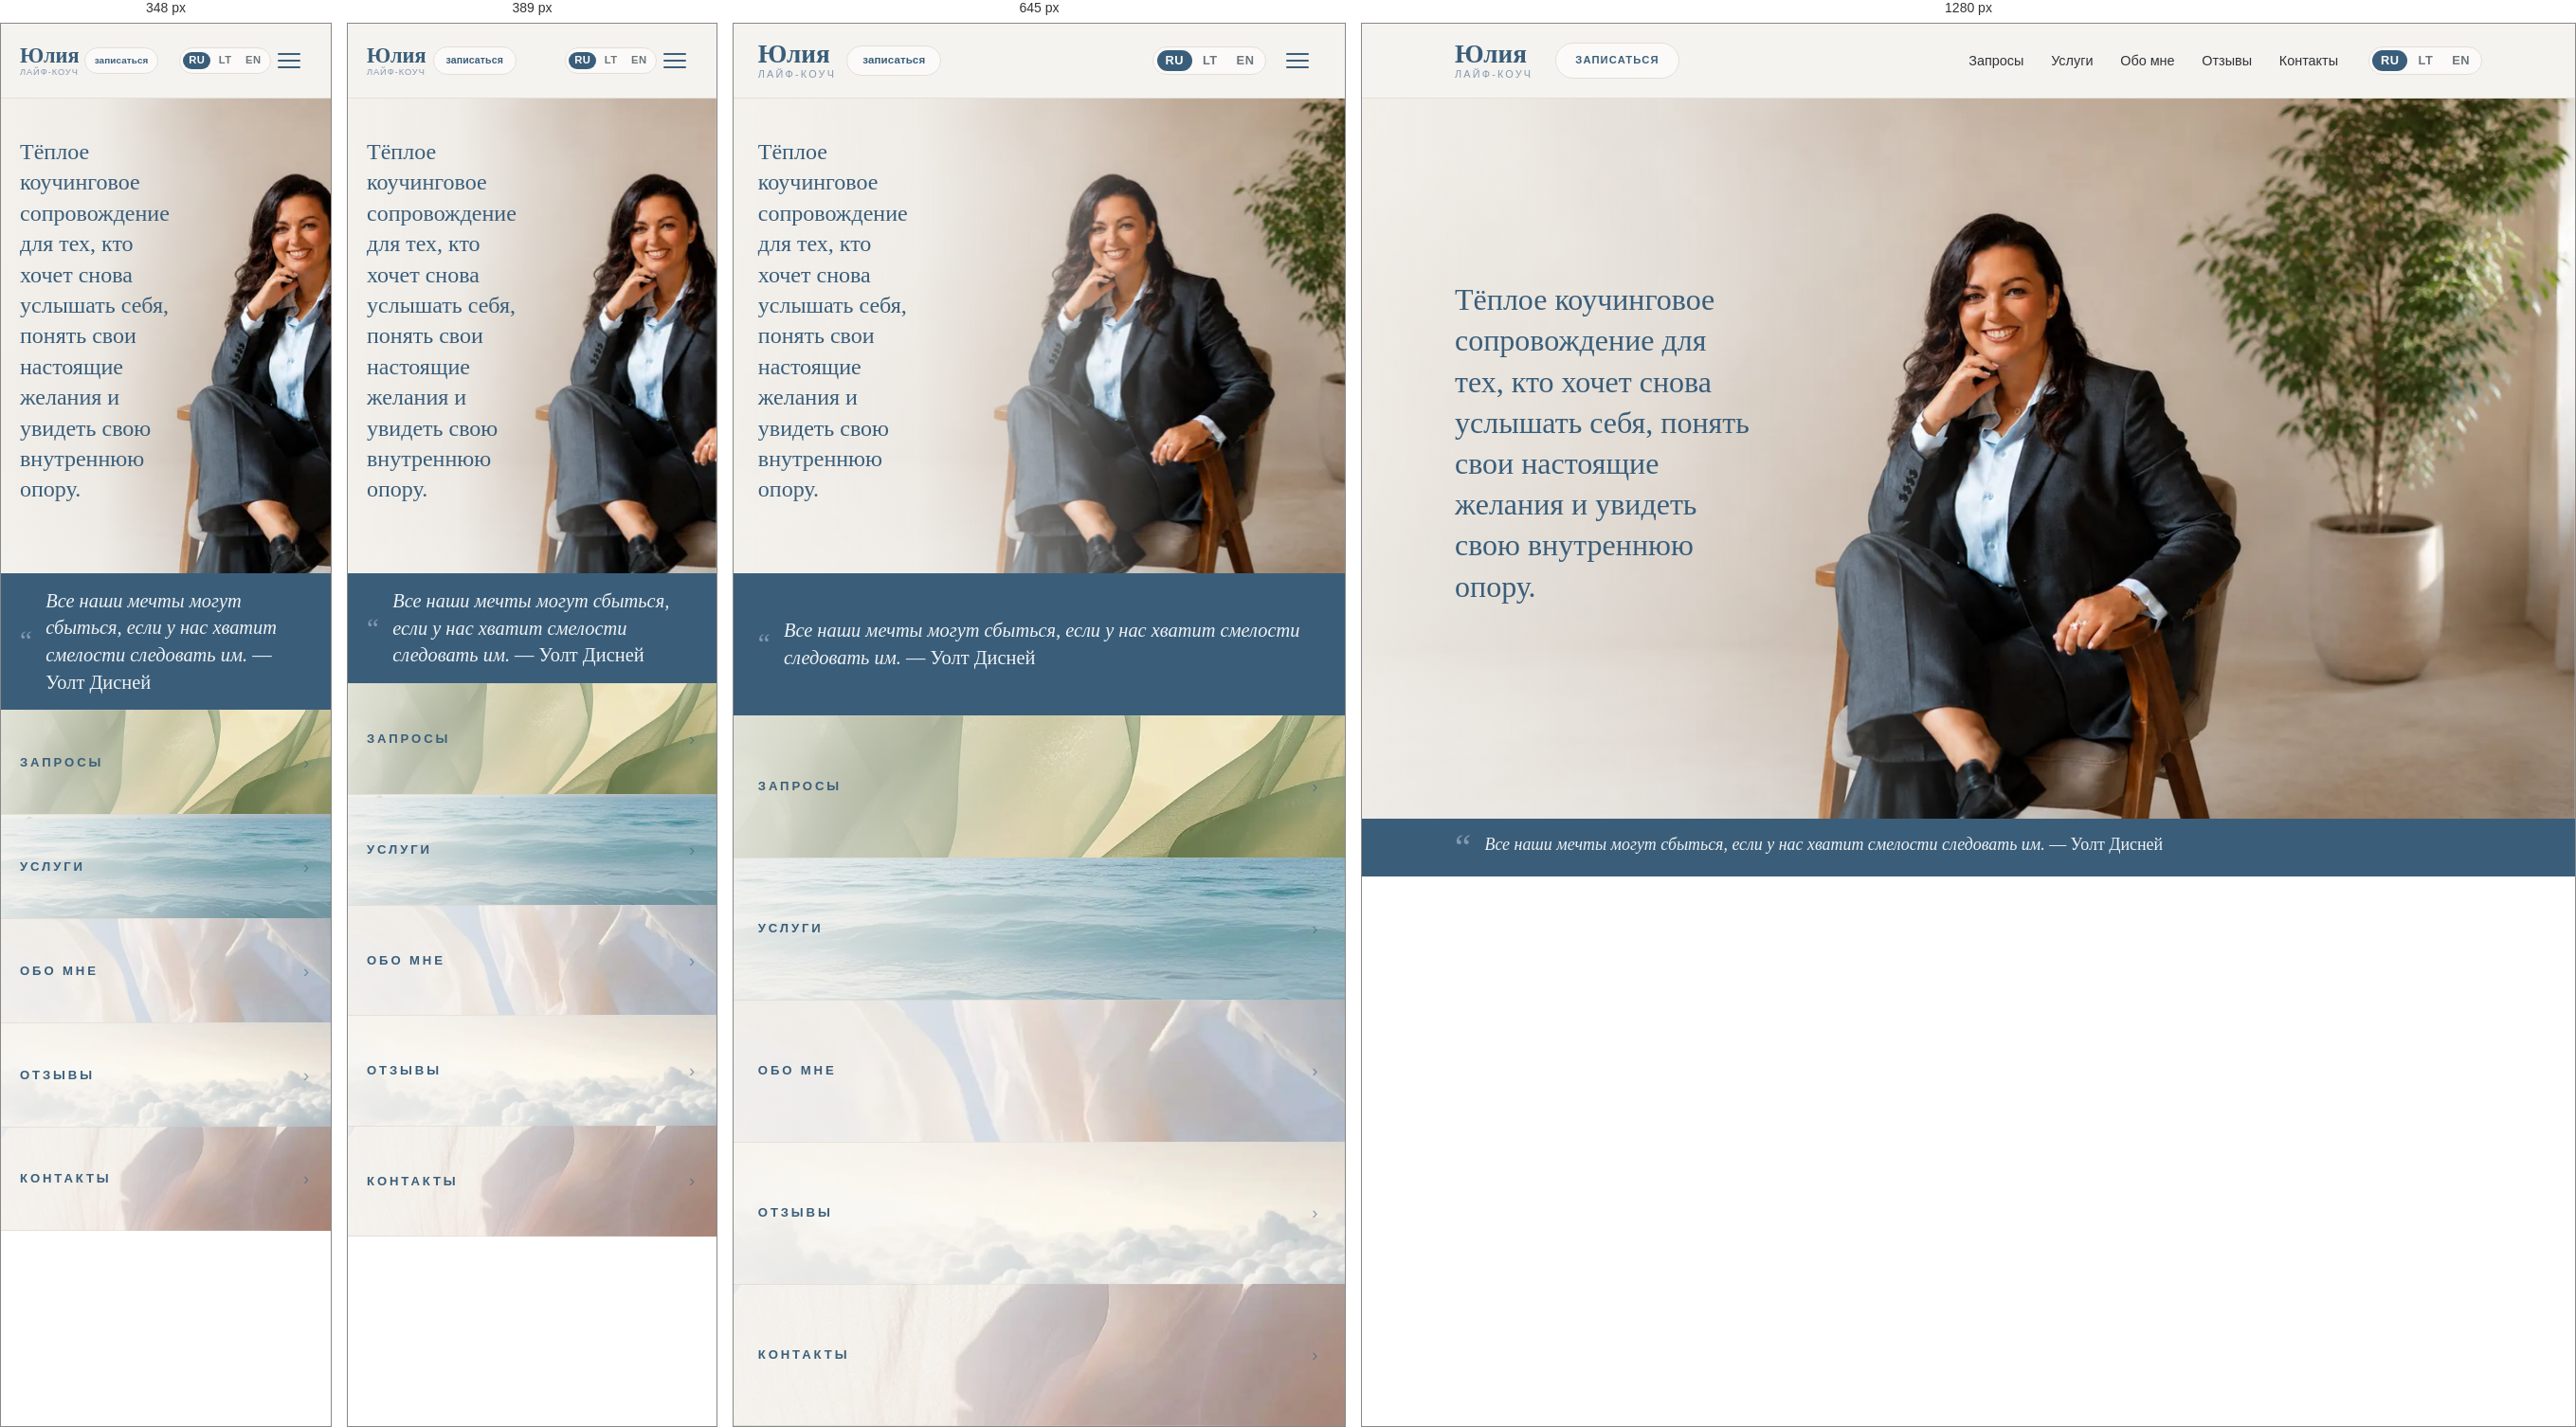
Rendered at 348 px, 389 px, 645 px and 1280 px, left to right.

<!-- file: index.html -->
<!DOCTYPE html>
<!-- ============================================================
     RU (default). LT → /lt/  ·  EN → /en/
     TODO before launch: replace https://julijakuzinkovaite.com with the real domain
     ============================================================ -->
<html lang="ru">
<head>
  <meta charset="utf-8">
  <meta name="viewport" content="width=device-width, initial-scale=1">
  <link rel="icon" href="/favicon.svg" type="image/svg+xml">
  <link rel="icon" href="/favicon-32.png" sizes="32x32" type="image/png">
  <link rel="icon" href="/favicon-16.png" sizes="16x16" type="image/png">
  <link rel="apple-touch-icon" href="/apple-touch-icon.png">
  <meta name="theme-color" content="#3A5E7A">

  <title>Юлия — лайф-коуч | Коучинг — индивидуальные сессии</title>
  <meta name="description" content="Тёплое коучинговое сопровождение для тех, кто хочет снова услышать себя, понять свои настоящие желания и увидеть свою внутреннюю опору. Индивидуальные сессии и коучинг пар — онлайн и офлайн.">

  <link rel="canonical" href="https://julijakuzinkovaite.com/">
  <link rel="alternate" hreflang="ru" href="https://julijakuzinkovaite.com/">
  <link rel="alternate" hreflang="lt" href="https://julijakuzinkovaite.com/lt/">
  <link rel="alternate" hreflang="en" href="https://julijakuzinkovaite.com/en/">
  <link rel="alternate" hreflang="x-default" href="https://julijakuzinkovaite.com/">

  <!-- Open Graph -->
  <meta property="og:type" content="website">
  <meta property="og:locale" content="ru_RU">
  <meta property="og:locale:alternate" content="lt_LT">
  <meta property="og:locale:alternate" content="en_US">
  <meta property="og:title" content="Юлия — лайф-коуч | Коучинг — индивидуальные сессии">
  <meta property="og:description" content="Тёплое коучинговое сопровождение для тех, кто хочет снова услышать себя и увидеть свою внутреннюю опору.">
  <meta property="og:url" content="https://julijakuzinkovaite.com/">
  <meta property="og:image" content="https://julijakuzinkovaite.com/images/optimized/og.jpg">
  <meta name="twitter:card" content="summary_large_image">

  <link rel="preconnect" href="https://fonts.googleapis.com">
  <link rel="preconnect" href="https://fonts.gstatic.com" crossorigin>
  <link href="https://fonts.googleapis.com/css2?family=Cormorant+Garamond:ital,wght@0,400;0,500;0,600;1,400;1,500&family=Manrope:wght@400;500;600;700&display=swap" rel="stylesheet">
  <link rel="stylesheet" href="css/styles.css">

  <!-- Schema.org: coach as a person + the practice as a service -->
  <script type="application/ld+json">
  {
    "@context": "https://schema.org",
    "@graph": [
      {
        "@type": "Person",
        "@id": "https://julijakuzinkovaite.com/#julia",
        "name": "Julija Kuzinkovaitė",
        "alternateName": "Юлия",
        "jobTitle": "Лайф-коуч (ICF, Level 2)",
        "url": "https://julijakuzinkovaite.com/",
        "image": "https://julijakuzinkovaite.com/images/optimized/hero.jpg",
        "email": "jkitanna@gmail.com",
        "telephone": "+37068333121",
        "knowsLanguage": ["ru", "lt", "en"],
        "alumniOf": {
          "@type": "Organization",
          "name": "CoachingUp International University"
        },
        "hasCredential": {
          "@type": "EducationalOccupationalCredential",
          "name": "International-Level Professional Coach",
          "description": "Окончание ICF-Level-2-аккредитованной программы (180 часов обучения), что соответствует минимальному уровню аккредитации ICF PCC.",
          "credentialCategory": "Диплом профессионального коуча",
          "educationalLevel": "ICF Level 2",
          "dateCreated": "2025-09-19",
          "identifier": "7055840234JK",
          "recognizedBy": [
            { "@type": "Organization", "name": "International Coaching Federation (ICF)" },
            { "@type": "Organization", "name": "Association for Coaching (AC)" },
            { "@type": "Organization", "name": "European Mentoring & Coaching Council (EMCC)" }
          ]
        }
      },
      {
        "@type": "ProfessionalService",
        "@id": "https://julijakuzinkovaite.com/#service",
        "name": "Юлия — коучинг",
        "description": "Индивидуальные коуч-сессии и коучинг пар — онлайн и офлайн, на русском, литовском и английском языках.",
        "url": "https://julijakuzinkovaite.com/",
        "image": "https://julijakuzinkovaite.com/images/optimized/hero.jpg",
        "email": "jkitanna@gmail.com",
        "telephone": "+37068333121",
        "areaServed": ["LT", "Онлайн — по всему миру"],
        "availableLanguage": ["ru", "lt", "en"],
        "provider": { "@id": "https://julijakuzinkovaite.com/#julia" }
      }
    ]
  }
  </script>
</head>
<body class="home">
  <header class="site-header">
    <div class="container site-header__inner">
      <a class="brand" href="/">
        <span class="brand__name">Юлия</span>
        <span class="brand__role">лайф-коуч</span>
      </a>

      <a class="btn header-cta" href="contacts.html">Записаться</a>

      <div class="site-header__actions">
        <nav class="nav" id="primary-nav" aria-label="Основная навигация">
          <ul class="nav__list">
            <li><a class="nav__link" href="coaching.html">Запросы</a></li>
            <li><a class="nav__link" href="services.html">Услуги</a></li>
            <li><a class="nav__link" href="about.html">Обо мне</a></li>
            <li><a class="nav__link" href="reviews.html">Отзывы</a></li>
            <li><a class="nav__link" href="contacts.html">Контакты</a></li>
          </ul>
        </nav>
        <div class="lang" aria-label="Язык">
          <a href="/" aria-current="true">RU</a><span>/</span>
          <a href="/lt/">LT</a><span>/</span>
          <a href="/en/">EN</a>
        </div>
        <button class="nav-toggle" aria-label="Меню" aria-expanded="false" aria-controls="primary-nav"><span></span></button>
      </div>
    </div>
  </header>

  <main>
    <h1 class="visually-hidden">Юлия — лайф-коуч (ICF Level 2). Индивидуальный коучинг и коучинг пар</h1>

    <!-- Hero: photo as full-bleed background, text overlay on the left -->
    <section class="hero">
      <div class="container">
        <div class="hero__inner">
          <p class="hero__intro" data-reveal>Тёплое коучинговое сопровождение для тех, кто хочет снова услышать себя, понять свои настоящие желания и увидеть свою внутреннюю опору.</p>
        </div>
      </div>
    </section>
  </main>

  <!-- Quote bar, pinned to the bottom of the screen -->
  <footer class="quotebar">
    <div class="container quotebar__inner">
      <span class="quotebar__mark" aria-hidden="true">“</span>
      <p class="quotebar__quote">Все наши мечты могут сбыться, если у нас хватит смелости следовать им. <cite>— Уолт Дисней</cite></p>
    </div>
  </footer>

  <!-- Mobile-only quick links: full-width strips under the quote bar -->
  <nav class="strip-nav" aria-label="Разделы сайта">
    <a class="strip-nav__item" href="coaching.html" data-reveal>Запросы</a>
    <a class="strip-nav__item" href="services.html" data-reveal>Услуги</a>
    <a class="strip-nav__item" href="about.html" data-reveal>Обо мне</a>
    <a class="strip-nav__item" href="reviews.html" data-reveal>Отзывы</a>
    <a class="strip-nav__item" href="contacts.html" data-reveal>Контакты</a>
  </nav>

  <script src="js/main.js"></script>
</body>
</html>


/* @media block from styles.css */
@media (max-width: 860px) {
  /* Phones scroll normally — drop the single-screen layout. */
  .home { display: block; min-height: 0; }
  .home main, .home .hero { display: block; flex: none; }
  /* Hero: a tall photo, zoomed so she reads large and panned to the right; the
     intro sits on the empty wall to the left over a soft off-white wash (never
     dark), so the text never crosses her. Loads the lighter hero-sm.
     Tunable: --min-height (vertical stretch), background-position-x (pan),
     the veil stops, and .hero__inner max-width (how far the text spreads). */
  .hero {
    display: flex;
    align-items: center;
    min-height: calc(100dvh - 78px);
    padding-block: 2.5rem;
  }
  /* Lighter, panned photo on the ::after layer (keeps the gentle fade-in). */
  .hero::after {
    background-image: image-set(url('../images/optimized/hero-sm.webp') type('image/webp'),
                                url('../images/optimized/hero-sm.jpg') type('image/jpeg'));
    background-position: 30% center;
    background-size: cover;
    /* A touch shorter + softer on phones so the entrance never feels heavy. */
    animation-duration: 1.4s;
  }
  /* Reveals travel less and settle a touch quicker on phones — keeps the
     scroll feeling light rather than laggy on small, touch-driven screens. */
  .reveal-ready [data-reveal] {
    transform: translateY(16px);
    transition-duration: .7s, .7s;
  }
  /* Horizontal veil: densest on the left behind the text, clear over her. */
  .hero::before {
    display: block;
    background: linear-gradient(90deg,
      rgba(245, 243, 239, .95) 0%,
      rgba(245, 243, 239, .85) 30%,
      rgba(245, 243, 239, .38) 54%,
      rgba(245, 243, 239, 0)   74%);
  }
  .hero__inner { max-width: 17ch; }
  /* Hero CTA on mobile only: slim white outline (desktop keeps the sage fill).
     Keep the full "Book a Session" label on one line — nowrap + a slightly
     smaller font/tracking so it never breaks into two rows. */
  .hero .btn {
    background: transparent; color: #fff; border-color: #fff;
    font-size: .68rem; letter-spacing: .14em; padding: .8rem 1.7rem;
    white-space: nowrap; max-width: 100%;
  }
  .hero .btn:hover { background: rgba(255, 255, 255, .14); color: #fff; }
  /* Services hero on mobile: outline CTA (like home), tighter title→button gap,
     and the format note centred under the button in small-caps button type. */
  .page-hero__cta { width: fit-content; }
  .page-hero .btn {
    margin-top: .55rem;
    background: transparent; color: #fff; border-color: #fff;
    font-size: .68rem; letter-spacing: .14em; padding: .8rem 1.7rem;
    white-space: nowrap; max-width: 100%;
  }
  .page-hero .btn:hover { background: rgba(255, 255, 255, .14); color: #fff; }
  .page-hero__note {
    margin-top: .45rem;
    width: 100%;
    text-align: center;
    color: #fff;
    font-family: var(--font-body);
    font-style: normal;
    font-size: .68rem;
    font-weight: 600;
    letter-spacing: .14em;
    text-transform: uppercase;
  }
  .quotebar__quote cite { white-space: normal; }
  /* Quote bar matches the strip bands in height for an even bottom rhythm */
  .quotebar__inner { min-height: var(--band-h); align-items: center; }
  /* Quote text on mobile: a touch smaller than the hero intro so it lands in ~2 lines */
  .quotebar__quote { font-size: calc(var(--hero-intro-size) * .85); line-height: 1.4; }
  .quotebar__mark { font-size: 1.8rem; }
  .split { grid-template-columns: 1fr; }
  .split__media { order: -1; max-width: 460px; margin-inline: auto; }

  /* Coaching page: photo head becomes a full-width band, section text below it */
  .qrow { grid-template-columns: 1fr; gap: 1.1rem; padding-block: 1.75rem; }
  .qrow__head { min-height: clamp(130px, 38vw, 200px); border-radius: 14px; }
  .qrow__head h2 { font-size: clamp(1.5rem, 6vw, 2rem); }
  /* Steps become a calm vertical list (no carousel cards) */
  .steps {
    grid-auto-flow: row;
    grid-template-columns: 1fr;
    gap: 1.4rem;
  }
  .step {
    padding-left: 1rem;
    border-left: 2px solid var(--color-accent);
  }

  /* Services: entry band, tracks and packages stack vertically */
  .svc-entry { grid-template-columns: 1fr; gap: 0; }
  /* Photo becomes a band across the top; fade points downward into the card */
  .svc-entry__head { min-height: 150px; }
  .svc-entry__head::before {
    background: linear-gradient(180deg,
      rgba(47, 51, 54, .22) 0%,
      rgba(47, 51, 54, .14) 55%,
      rgba(47, 51, 54, .05) 78%,
      var(--color-surface) 100%);
  }
  .svc-tracks { grid-template-columns: 1fr; gap: 2.25rem; }
  /* Packages become a swipeable carousel (like the process steps) */
  .svc-packages {
    grid-template-columns: none;
    grid-auto-flow: column;
    grid-auto-columns: 80%;
    gap: 1rem;
    overflow-x: auto;
    scroll-snap-type: x mandatory;
    -webkit-overflow-scrolling: touch;
    scrollbar-width: none;
    margin-inline: calc(-1 * var(--gutter));
    padding-inline: var(--gutter);
  }
  .svc-packages::-webkit-scrollbar { display: none; }
  .pkg { scroll-snap-align: center; }
  /* Closing notes stack into one calm left-aligned column on mobile. */
  .svc-support__tail { grid-template-columns: 1fr; gap: 1.5rem; }
  .svc-support__tail p,
  .svc-support__tail p:last-child { grid-column: 1 / -1; text-align: left; }
  .svc-support__tail p::before,
  .svc-support__tail p:last-child::before {
    left: 0; transform: none;
    background: linear-gradient(90deg, var(--color-accent), rgba(154, 171, 137, 0));
  }

  .nav-toggle { display: block; }
  /* Right cluster on mobile: language pill sits to the LEFT of the hamburger. */
  .site-header__actions { gap: .8rem; }
  /* The CTA stays in the header on phones: same quiet blue pill as on desktop,
     but lowercase and slimmer, so it sits level with the language pill. */
  .site-header__inner { gap: .7rem; }
  .header-cta {
    font-size: .72rem;
    font-weight: 600;
    letter-spacing: .01em;
    text-transform: lowercase;
    padding: .34rem 1rem;
  }
  /* No sage on touch — a tap turns it deep blue, matching the active language. */
  .header-cta:hover, .header-cta:active {
    color: #fff;
    background: var(--color-primary);
    border-color: var(--color-primary);
  }

  /* Language pill folds down to the current language; tapping it unfurls the
     other two sideways, which frees the width the CTA needs. */
  .lang[data-collapsible="true"] a:not([aria-current="true"]) {
    max-width: 0; padding-inline: 0; opacity: 0;
    overflow: hidden; pointer-events: none;
    transition: max-width .3s ease, padding .3s ease, opacity .2s ease;
  }
  .lang[data-collapsible="true"][data-open="true"] a:not([aria-current="true"]) {
    max-width: 4rem; padding-inline: var(--lang-pad-x); opacity: 1; pointer-events: auto;
  }
  /* Small caret hints there is more behind the current language. */
  .lang[data-collapsible="true"]::after {
    content: ""; margin: 0 .3rem 0 .05rem;
    border: 3.5px solid transparent;
    border-top: 4px solid var(--color-muted);
    transform: translateY(2px);
    transition: transform .3s ease;
  }
  .lang[data-collapsible="true"][data-open="true"]::after { transform: translateY(-2px) rotate(180deg); }
  /* Panel unfurls downward from under the header edge (clip-path reveal),
     so it never slides over the header itself. */
  .nav {
    position: fixed; inset: 78px 0 auto 0;
    flex-direction: column; gap: 0; align-items: stretch;
    background: var(--color-bg); border-bottom: 1px solid var(--color-line);
    box-shadow: 0 22px 44px -30px rgba(58, 94, 122, .45);
    padding: .25rem var(--gutter) 1.25rem;
    opacity: 0; visibility: hidden; clip-path: inset(0 0 100% 0);
    transition: clip-path .42s cubic-bezier(.4, .15, .2, 1), opacity .3s ease, visibility .42s;
  }
  .nav[data-open="true"] { opacity: 1; visibility: visible; clip-path: inset(0 0 0 0); }
  .nav__list { flex-direction: column; gap: 0; width: 100%; }
  /* Quiet, modern rows: hairline dividers + a soft sage chevron that leans in. */
  .nav__list li {
    border-top: 1px solid var(--color-line);
    opacity: 0; transform: translateY(-8px);
    transition: opacity .35s ease, transform .35s cubic-bezier(.4, .15, .2, 1);
  }
  .nav__list li:first-child { border-top: 0; }
  .nav__link {
    display: flex; align-items: center; justify-content: space-between;
    width: 100%; padding-block: .95rem;
    font-size: 1.12rem; font-weight: 500; color: var(--color-primary);
  }
  .nav__link::after { display: none; }
  .nav__link[aria-current="page"] { font-weight: 600; }
  .nav[data-open="true"] .nav__list li { opacity: 1; transform: none; }
  .nav[data-open="true"] .nav__list li:nth-child(1) { transition-delay: .08s; }
  .nav[data-open="true"] .nav__list li:nth-child(2) { transition-delay: .13s; }
  .nav[data-open="true"] .nav__list li:nth-child(3) { transition-delay: .18s; }
  .nav[data-open="true"] .nav__list li:nth-child(4) { transition-delay: .23s; }
  .nav[data-open="true"] .nav__list li:nth-child(5) { transition-delay: .28s; }
  /* On mobile the language pill sits in the header bar, to the LEFT of the
     hamburger (its segmented-pill styling is shared from the base rules). */

  /* Quick-link strips: taller photo bands, one airy pale image per section, the
     serif label in brand deep-blue (white would vanish on these light photos).
     Legibility comes from a soft off-white wash on the left only — no dark scrim,
     so it stays quiet. A whisper-thin sage chevron is the single accent. */
  .strip-nav { display: block; }
  .strip-nav__item {
    display: flex; align-items: center; justify-content: space-between;
    min-height: var(--band-h);
    padding: 1.25rem var(--gutter);
    font-family: var(--font-body); font-weight: 600;
    font-size: .82rem; line-height: 1.2; letter-spacing: .22em;
    text-transform: uppercase;
    color: var(--color-primary);
    background-repeat: no-repeat; background-size: cover; background-position: center;
    border-top: 1px solid transparent;
    border-image: linear-gradient(90deg, var(--color-line), transparent 88%) 1;
    transition: color .25s ease;
  }
  .strip-nav__item:last-child {
    border-bottom: 1px solid transparent;
    border-image: linear-gradient(90deg, var(--color-line), transparent 88%) 1;
  }
  .strip-nav__item::after {
    content: "\203A"; /* › slim chevron */
    font-family: var(--font-body); font-weight: 400; font-size: 1.15rem;
    color: var(--color-primary); opacity: .55;
    transition: transform .25s ease, opacity .25s ease;
  }
  /* One pale photo per section, with a soft left-anchored off-white wash layered
     on top (first background layer) so the deep-blue label stays legible without a
     dark scrim. Запросы→1, Услуги→2, Обо мне→3, Отзывы→4, Контакты→5 */
  .strip-nav__item:nth-child(1) { background-image:
    linear-gradient(90deg, rgba(245,243,239,.80), rgba(245,243,239,.42) 38%, rgba(245,243,239,0) 72%),
    image-set(url('../images/optimized/strip1.webp') type('image/webp'), url('../images/optimized/strip1.jpg') type('image/jpeg')); }
  .strip-nav__item:nth-child(2) { background-image:
    linear-gradient(90deg, rgba(245,243,239,.80), rgba(245,243,239,.42) 38%, rgba(245,243,239,0) 72%),
    image-set(url('../images/optimized/strip2.webp') type('image/webp'), url('../images/optimized/strip2.jpg') type('image/jpeg')); background-position: center 30%; }
  .strip-nav__item:nth-child(3) { background-image:
    linear-gradient(90deg, rgba(245,243,239,.80), rgba(245,243,239,.42) 38%, rgba(245,243,239,0) 72%),
    image-set(url('../images/optimized/strip3.webp') type('image/webp'), url('../images/optimized/strip3.jpg') type('image/jpeg')); background-position: center 35%; }
  .strip-nav__item:nth-child(4) { background-image:
    linear-gradient(90deg, rgba(245,243,239,.80), rgba(245,243,239,.42) 38%, rgba(245,243,239,0) 72%),
    image-set(url('../images/optimized/strip4.webp') type('image/webp'), url('../images/optimized/strip4.jpg') type('image/jpeg')); background-position: center 40%; }
  .strip-nav__item:nth-child(5) { background-image:
    linear-gradient(90deg, rgba(245,243,239,.80), rgba(245,243,239,.42) 38%, rgba(245,243,239,0) 72%),
    image-set(url('../images/optimized/strip5.webp') type('image/webp'), url('../images/optimized/strip5.jpg') type('image/jpeg')); background-position: center 22%; }
  .strip-nav__item:active { color: var(--color-secondary); }
  .strip-nav__item:active::after { transform: translateX(4px); opacity: .85; }
}

/* @media block from styles.css */
@media (max-width: 860px) {
  .cred-badge--info { cursor: pointer; }
  .cred-badge__label { display: inline-flex; align-items: center; gap: .4rem; }
  .cred-badge__label::after {
    content: "\25BE"; color: var(--color-accent); font-size: .72em;
    transition: transform .28s ease;
  }
  .cred-badge--info[aria-expanded="true"] .cred-badge__label::after { transform: rotate(180deg); }
  .cred-badge__tip {
    left: 0; right: auto; transform: translateY(6px);
    max-width: min(16rem, calc(100vw - 2.5rem));
  }
  .cred-badge__tip::after { left: 1.7rem; transform: none; }
  /* Touch has no real hover: ignore hover/focus, the tooltip is purely tap-toggled. */
  .cred-badge--info:hover .cred-badge__tip,
  .cred-badge--info:focus-visible .cred-badge__tip { opacity: 0; transform: translateY(6px); }
  .cred-badge--info[aria-expanded="true"] .cred-badge__tip {
    opacity: 1; transform: translateY(0); pointer-events: auto;
  }
}

/* @media block from styles.css */
@media (max-width: 860px) {
  .split--about { grid-template-columns: 1fr; }
  .split--about .split__media { max-width: 420px; margin-inline: auto; }
}

/* @media block from styles.css */
@media (max-width: 860px) {
  .about-beliefs { grid-template-columns: 1fr; }
  .about-beliefs .belief__photo,
  .about-beliefs .belief--wide .belief__photo { background-size: cover; background-position: center; }
}

/* @media block from styles.css */
@media (max-width: 860px) {
  .split--contacts { grid-template-columns: 1fr; }
  .contacts__lead { max-width: none; text-align: center; }
  .contacts__note { text-align: center; }
  .contact-channels { justify-content: center; }
}

/* @media block from styles.css */
@media (max-width: 860px) {
  .reviews-grid { grid-template-columns: 1fr; }
  .review-invite__lead { white-space: normal; max-width: 28ch; }
}

/* @media block from styles.css */
@media (max-width: 430px) {
  .site-header__inner { gap: .45rem; }
  .brand__name { font-size: 1.4rem; }
  .brand__role { font-size: .58rem; letter-spacing: .1em; }
  .header-cta { font-size: .66rem; padding: .3rem .8rem; }
  .site-header__actions { gap: .45rem; }
  .lang { font-size: .7rem; --lang-pad-x: .38rem; --lang-pad-y: .24rem; }
  .nav-toggle { width: 36px; padding: .5rem 0; }
}

/* @media block from styles.css */
@media (max-width: 349px) {
  /* The folded language pill leaves enough room to keep the CTA even here. */
  .header-cta { font-size: .62rem; padding: .28rem .6rem; }
  .site-header__inner { gap: .35rem; }
}